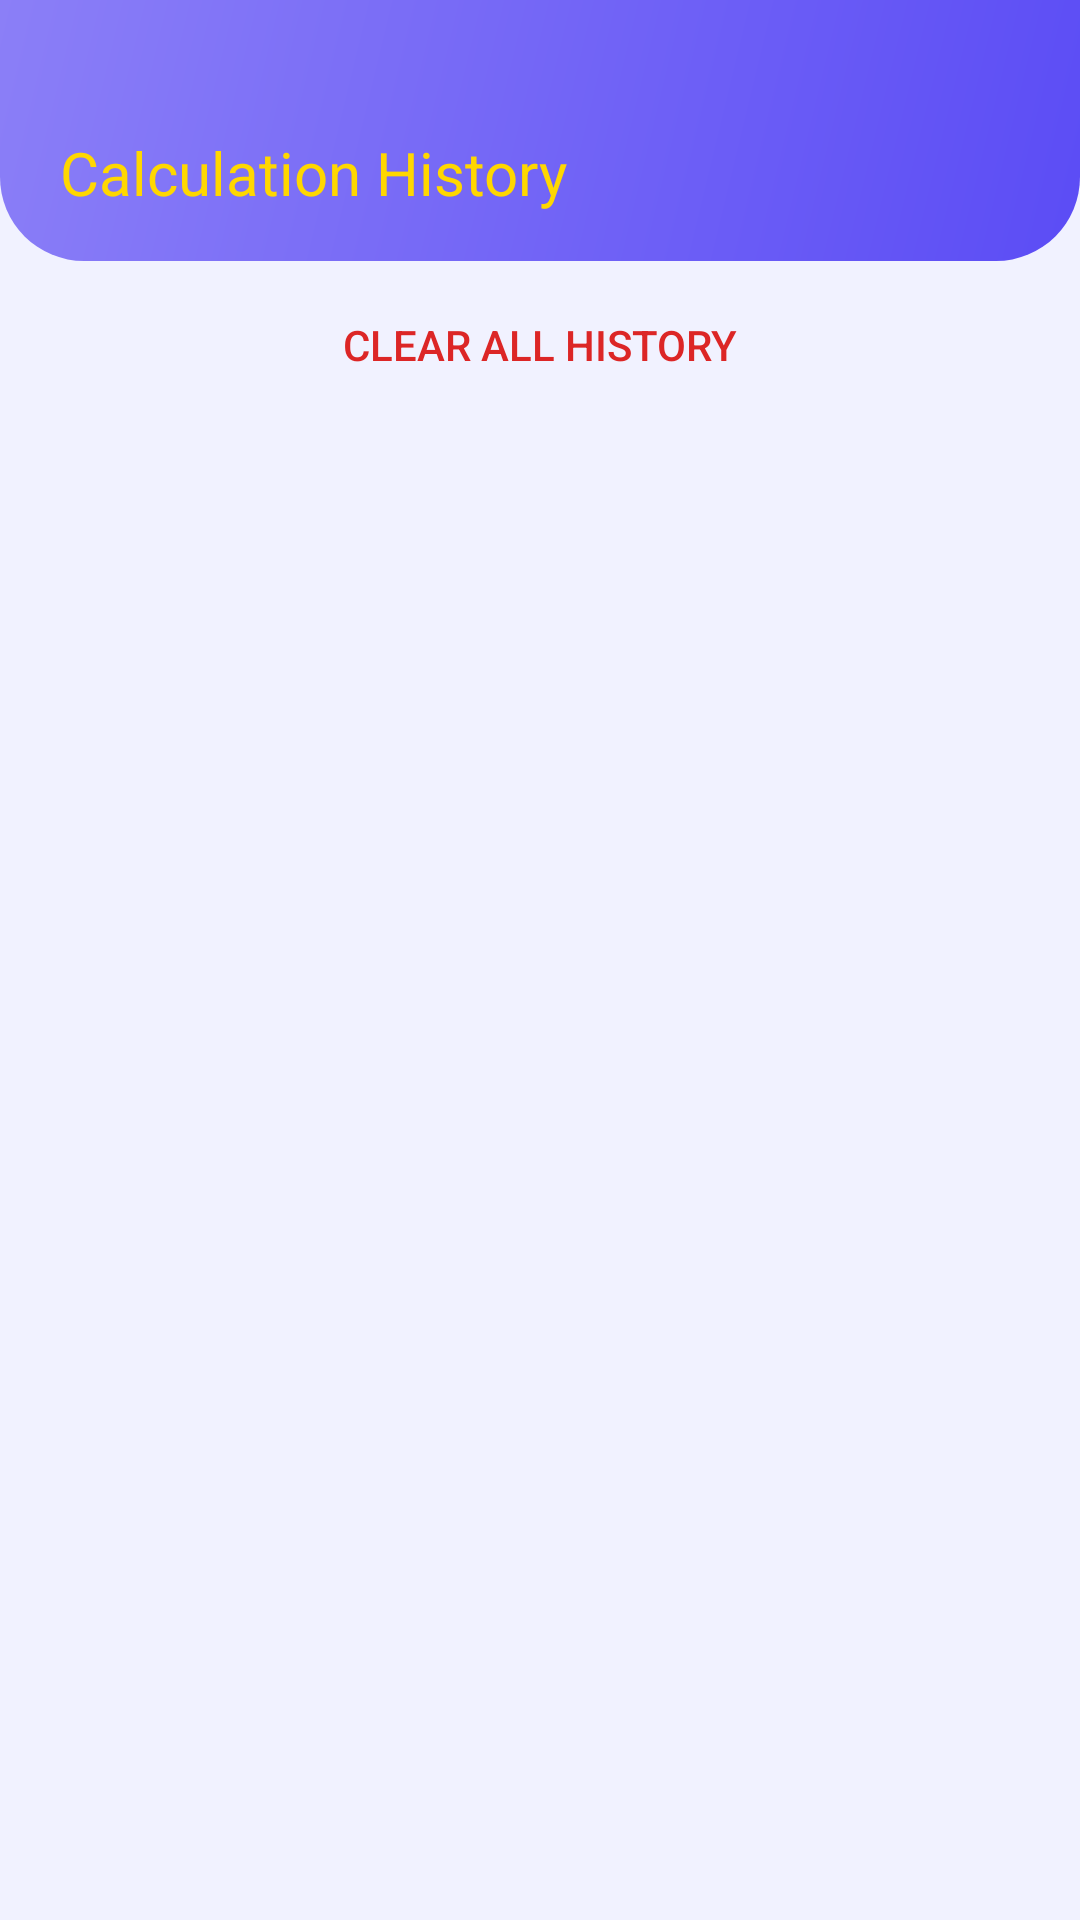

Reconstruct the res/layout file that produces this screen, plus the resources it refers to.
<!-- AndroidManifest.xml: application theme Theme.CircuitIQ -->
<!-- res/layout/fragment_history.xml -->
<?xml version="1.0" encoding="utf-8"?>
<LinearLayout xmlns:android="http://schemas.android.com/apk/res/android"
    xmlns:app="http://schemas.android.com/apk/res-auto"
    android:layout_width="match_parent"
    android:layout_height="match_parent"
    android:orientation="vertical"
    android:background="@color/bg_light">
    <LinearLayout android:layout_width="match_parent" android:layout_height="wrap_content"
        android:background="@drawable/bg_gradient_header"
        android:orientation="horizontal" android:gravity="center_vertical"
        android:paddingStart="20dp" android:paddingEnd="16dp"
        android:paddingTop="44dp" android:paddingBottom="16dp">
        <TextView android:layout_width="0dp" android:layout_weight="1"
            android:layout_height="wrap_content"
            android:text="Calculation History" android:textColor="#FFD700"
            android:textSize="20sp" android:fontFamily="sans-serif-bold"/>
        <TextView android:id="@+id/tvCount"
            android:layout_width="wrap_content" android:layout_height="wrap_content"
            android:textColor="#CCFFFFFF" android:textSize="12sp"/>
    </LinearLayout>
    <Button android:id="@+id/btnClear"
        android:layout_width="match_parent" android:layout_height="40dp"
        android:text="Clear All History" android:textColor="@color/error"
        android:background="?attr/selectableItemBackground"
        android:layout_margin="8dp"/>
    <TextView android:id="@+id/tvEmpty"
        android:layout_width="match_parent" android:layout_height="wrap_content"
        android:text="No calculations yet.
Start calculating to see history here."
        android:textColor="@color/text_secondary" android:gravity="center"
        android:padding="60dp" android:visibility="gone"/>
    <androidx.recyclerview.widget.RecyclerView
        android:id="@+id/rv"
        android:layout_width="match_parent" android:layout_height="match_parent"
        android:paddingStart="12dp" android:paddingEnd="12dp"
        android:paddingBottom="80dp" android:clipToPadding="false"/>
</LinearLayout>
<!-- resources referenced by this layout -->
<resources>
  <color name="bg_light">#F1F2FF</color>
  <color name="error">#DC2626</color>
  <color name="text_secondary">#4B4B6B</color>
  <!-- drawable bg_gradient_header (drawable) -->
  <?xml version="1.0" encoding="utf-8"?>
  <shape xmlns:android="http://schemas.android.com/apk/res/android">
      <gradient android:startColor="#5B4CF5" android:endColor="#8B7FF7" android:angle="135"/>
      <corners android:bottomLeftRadius="28dp" android:bottomRightRadius="28dp"/>
  </shape>
  <style name="Theme.CircuitIQ" parent="Theme.MaterialComponents.DayNight.NoActionBar">
          <item name="colorPrimary">@color/primary</item>
          <item name="colorPrimaryVariant">@color/primary_dark</item>
          <item name="colorSecondary">@color/gold</item>
          <item name="android:colorBackground">@color/bg_light</item>
          <item name="android:statusBarColor">@color/primary_dark</item>
          <item name="android:navigationBarColor">@color/nav_bg</item>
          <item name="colorSurface">@color/bg_card</item>
      </style>
  <color name="primary">#5B4CF5</color>
  <color name="primary_dark">#4338CA</color>
  <color name="gold">#F59E0B</color>
  <color name="nav_bg">#FFFFFF</color>
  <color name="bg_card">#FFFFFF</color>
</resources>
